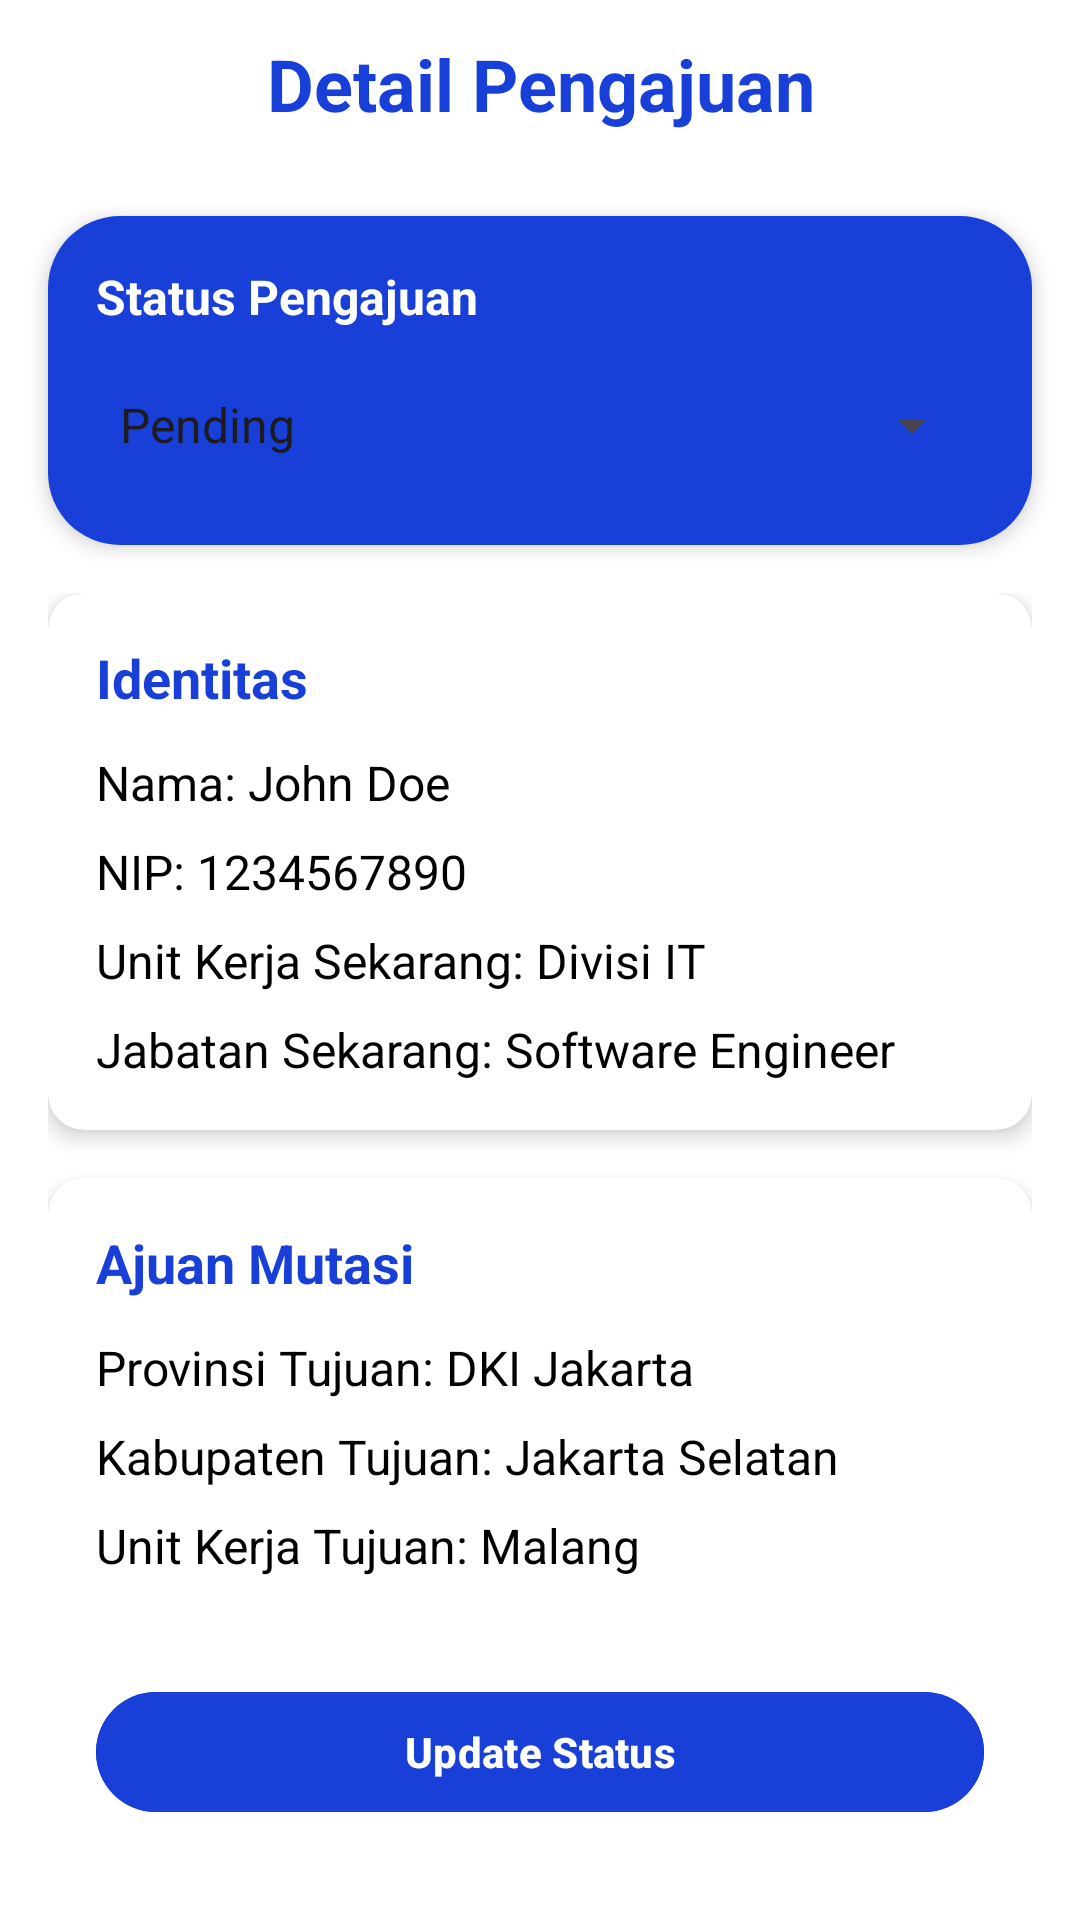

Write the Android layout XML for this screen, with the resource values it uses.
<!-- AndroidManifest.xml: application theme Theme.MutasiBPS -->
<!-- res/layout/activity_mutation_request_detail_admin.xml -->
<?xml version="1.0" encoding="utf-8"?>
<androidx.constraintlayout.widget.ConstraintLayout xmlns:android="http://schemas.android.com/apk/res/android"
    xmlns:app="http://schemas.android.com/apk/res-auto"
    xmlns:tools="http://schemas.android.com/tools"
    android:layout_width="match_parent"
    android:layout_height="match_parent"
    android:background="@color/white"
    tools:context=".ui.MutationRequestDetailAdminActivity">

    
    <RelativeLayout
        android:id="@+id/headerContainer"
        android:layout_width="0dp"
        android:layout_height="56dp"
        app:layout_constraintTop_toTopOf="parent"
        app:layout_constraintStart_toStartOf="parent"
        app:layout_constraintEnd_toEndOf="parent">

        
        <ImageButton
            android:id="@+id/backButton"
            android:layout_width="48dp"
            android:layout_height="48dp"
            android:layout_centerVertical="true"
            android:layout_alignParentStart="true"
            android:background="?attr/selectableItemBackgroundBorderless"
            android:contentDescription="Kembali"
            android:padding="8dp"
            android:src="@drawable/ic_arrow_back"
            app:tint="@color/biru" />

        
        <TextView
            android:id="@+id/headerText"
            android:layout_width="wrap_content"
            android:layout_height="wrap_content"
            android:layout_centerInParent="true"
            android:text="Detail Pengajuan"
            android:textColor="@color/biru"
            android:textSize="24sp"
            android:textStyle="bold"
            android:gravity="center" />
    </RelativeLayout>

    
    <androidx.cardview.widget.CardView
        android:id="@+id/statusCard"
        android:layout_width="0dp"
        android:layout_height="wrap_content"
        android:layout_margin="16dp"
        app:cardCornerRadius="24dp"
        app:cardElevation="4dp"
        app:layout_constraintTop_toBottomOf="@id/headerContainer"
        app:layout_constraintStart_toStartOf="parent"
        app:layout_constraintEnd_toEndOf="parent">

        <LinearLayout
            android:layout_width="match_parent"
            android:layout_height="match_parent"
            android:background="@color/biru"
            android:orientation="vertical"
            android:padding="16dp">

            
            <TextView
                android:id="@+id/tvStatusLabel"
                android:layout_width="match_parent"
                android:layout_height="wrap_content"
                android:layout_marginBottom="8dp"
                android:text="Status Pengajuan"
                android:textColor="@color/white"
                android:textSize="16sp"
                android:textStyle="bold" />

            
            <Spinner
                android:id="@+id/spinnerStatus"
                android:layout_width="match_parent"
                android:layout_height="48dp"
                android:popupBackground="@color/white"
                android:entries="@array/status_options"
                android:spinnerMode="dropdown" />
        </LinearLayout>
    </androidx.cardview.widget.CardView>

    
    <androidx.core.widget.NestedScrollView
        android:layout_width="0dp"
        android:layout_height="0dp"
        app:layout_constraintTop_toBottomOf="@id/statusCard"
        app:layout_constraintStart_toStartOf="parent"
        app:layout_constraintEnd_toEndOf="parent"
        app:layout_constraintBottom_toTopOf="@id/buttonContainer">

        <LinearLayout
            android:layout_width="match_parent"
            android:layout_height="wrap_content"
            android:orientation="vertical"
            android:padding="16dp"
            android:dividerPadding="8dp">

            
            <androidx.cardview.widget.CardView
                android:id="@+id/cardIdentitas"
                android:layout_width="match_parent"
                android:layout_height="wrap_content"
                android:layout_marginBottom="16dp"
                app:cardCornerRadius="12dp"
                app:cardElevation="4dp">

                <LinearLayout
                    android:layout_width="match_parent"
                    android:layout_height="wrap_content"
                    android:orientation="vertical"
                    android:padding="16dp">

                    <TextView
                        android:id="@+id/tvTitleIdentitas"
                        android:layout_width="match_parent"
                        android:layout_height="wrap_content"
                        android:text="Identitas"
                        android:textColor="@color/biru"
                        android:textSize="18sp"
                        android:textStyle="bold"
                        android:layout_marginBottom="12dp" />

                    <TextView
                        android:id="@+id/tvNama"
                        android:layout_width="match_parent"
                        android:layout_height="wrap_content"
                        android:text="Nama: John Doe"
                        android:textColor="@color/black"
                        android:textSize="16sp" />

                    <TextView
                        android:id="@+id/tvNip"
                        android:layout_width="match_parent"
                        android:layout_height="wrap_content"
                        android:text="NIP: 1234567890"
                        android:textColor="@color/black"
                        android:textSize="16sp"
                        android:layout_marginTop="8dp" />

                    <TextView
                        android:id="@+id/tvUnitKerjaSekarang"
                        android:layout_width="match_parent"
                        android:layout_height="wrap_content"
                        android:text="Unit Kerja Sekarang: Divisi IT"
                        android:textColor="@color/black"
                        android:textSize="16sp"
                        android:layout_marginTop="8dp" />

                    <TextView
                        android:id="@+id/tvJabatanSekarang"
                        android:layout_width="match_parent"
                        android:layout_height="wrap_content"
                        android:text="Jabatan Sekarang: Software Engineer"
                        android:textColor="@color/black"
                        android:textSize="16sp"
                        android:layout_marginTop="8dp" />
                </LinearLayout>
            </androidx.cardview.widget.CardView>

            
            <androidx.cardview.widget.CardView
                android:id="@+id/cardAjuanMutasi"
                android:layout_width="match_parent"
                android:layout_height="wrap_content"
                app:cardCornerRadius="12dp"
                app:cardElevation="4dp">

                <LinearLayout
                    android:layout_width="match_parent"
                    android:layout_height="wrap_content"
                    android:orientation="vertical"
                    android:padding="16dp">

                    <TextView
                        android:id="@+id/tvTitleAjuan"
                        android:layout_width="match_parent"
                        android:layout_height="wrap_content"
                        android:text="Ajuan Mutasi"
                        android:textColor="@color/biru"
                        android:textSize="18sp"
                        android:textStyle="bold"
                        android:layout_marginBottom="12dp" />

                    <TextView
                        android:id="@+id/tvProvinsiTujuan"
                        android:layout_width="match_parent"
                        android:layout_height="wrap_content"
                        android:text="Provinsi Tujuan: DKI Jakarta"
                        android:textColor="@color/black"
                        android:textSize="16sp" />

                    <TextView
                        android:id="@+id/tvKabupatenTujuan"
                        android:layout_width="match_parent"
                        android:layout_height="wrap_content"
                        android:text="Kabupaten Tujuan: Jakarta Selatan"
                        android:textColor="@color/black"
                        android:textSize="16sp"
                        android:layout_marginTop="8dp" />

                    <TextView
                        android:id="@+id/tvUnitKerjaTujuan"
                        android:layout_width="match_parent"
                        android:layout_height="wrap_content"
                        android:text="Unit Kerja Tujuan: Malang"
                        android:textColor="@color/black"
                        android:textSize="16sp"
                        android:layout_marginTop="8dp" />

                    <TextView
                        android:id="@+id/tvJabatanTujuan"
                        android:layout_width="match_parent"
                        android:layout_height="wrap_content"
                        android:text="Jabatan Tujuan: HRD"
                        android:textColor="@color/black"
                        android:textSize="16sp"
                        android:layout_marginTop="8dp" />
                </LinearLayout>
            </androidx.cardview.widget.CardView>
        </LinearLayout>
    </androidx.core.widget.NestedScrollView>

    
    <LinearLayout
        android:id="@+id/buttonContainer"
        android:layout_width="match_parent"
        android:layout_height="wrap_content"
        android:orientation="horizontal"
        android:padding="16dp"
        app:layout_constraintBottom_toBottomOf="parent"
        android:gravity="center">

        
        <com.google.android.material.button.MaterialButton
            android:id="@+id/btnUpdateStatus"
            android:layout_width="match_parent"
            android:layout_height="wrap_content"
            android:layout_margin="16dp"
            android:text="Update Status"
            android:textStyle="bold"
            android:textColor="@color/white"
            android:backgroundTint="@color/biru"
            app:cornerRadius="24dp" />
    </LinearLayout>

</androidx.constraintlayout.widget.ConstraintLayout>
<!-- resources referenced by this layout -->
<resources>
  <string-array name="status_options">
          <item>Pending</item>
          <item>Approved</item>
          <item>Rejected</item>
      </string-array>
  <color name="biru">#183fd8</color>
  <color name="black">#FF000000</color>
  <color name="white">#FFFFFFFF</color>
  <style name="Theme.MutasiBPS" parent="Base.Theme.MutasiBPS" />
  <style name="Base.Theme.MutasiBPS" parent="Theme.Material3.DayNight.NoActionBar">
          
          <item name="colorPrimary">@color/biru</item>
          <item name="colorOnPrimary">@android:color/white</item> 
          <item name="colorSecondary">@color/biru</item> 
          <item name="colorOnSecondary">@android:color/white</item> 
      </style>
</resources>
